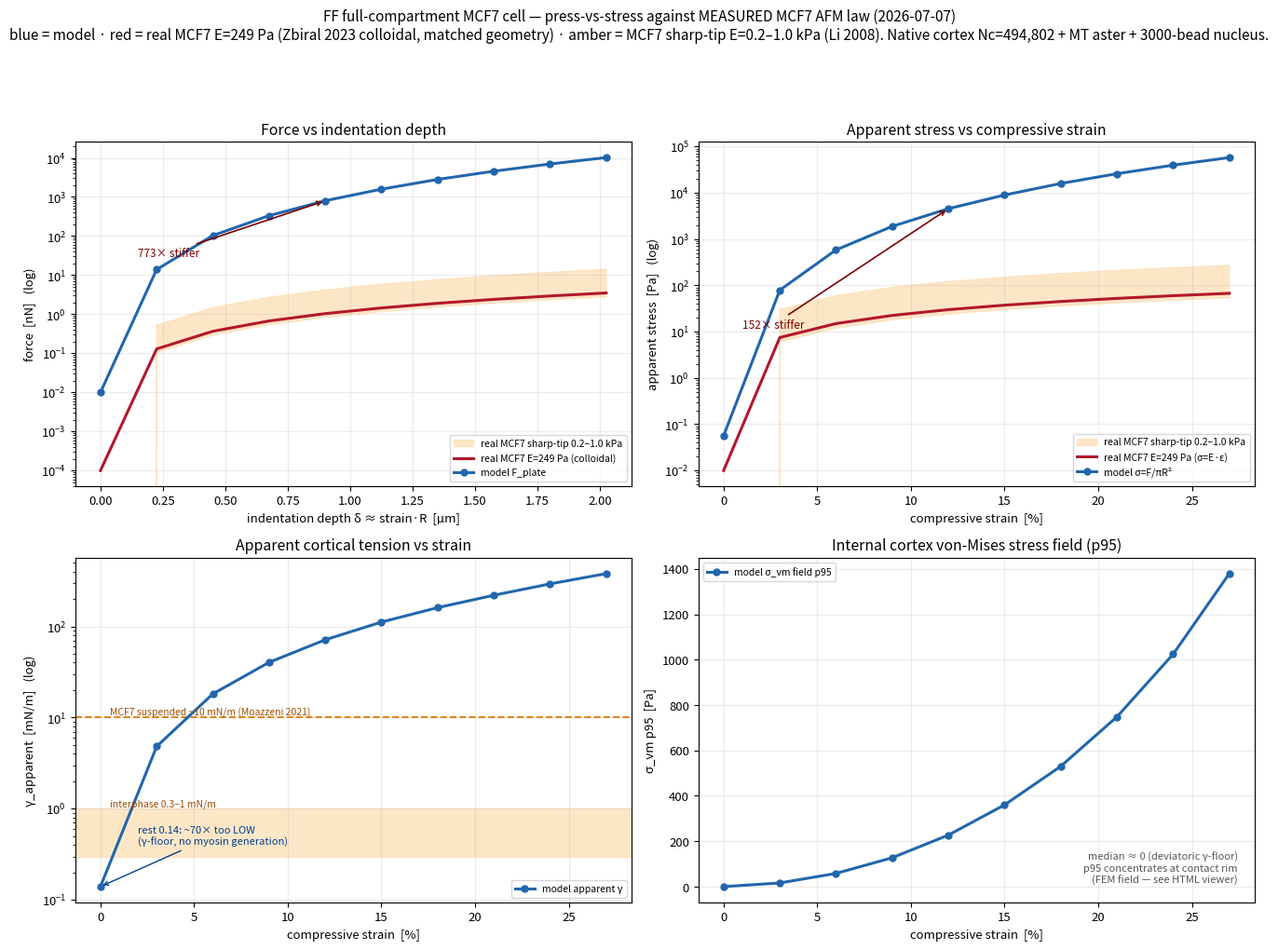

Here is the Python script that generated this plot: (Note: this script raises an exception after producing the figure.)
"""FF full-compartment quantitative results — record + plot vs REAL measured MCF7 AFM curves.

The reality reference is now a measured MCF7 force–indentation / stress–strain LAW (Hertz with the
measured Young's modulus), not a vague band, so at every indentation you read model-vs-real directly.

Real MCF7 anchors (LITERATURE, KB-verified — NOT fits):
  * whole-cell modulus, 10 um colloidal bead (matched large-contact geometry): E ~ 249 Pa (Zbiral 2023; KB-6.1.1)
  * sharp-tip adherent MCF7: E ~ 0.2-1.0 kPa (Li 2008 BBRC 374:609; KB-6.1.1)
  * cytoplasm: G' ~ 33 Pa, eta ~ 56 Pa s (Dessard 2024 Nanoscale Adv; KB-3.B3.1)
  * resting cortical tension: interphase ~0.3-1 mN/m; MCF7 suspended ~10 mN/m (Moazzeni 2021)
Hertz spherical: F(d) = (4/3)(E/(1-nu^2)) sqrt(R) d^1.5 ; nu=0.5 ; R = 7.5 um (cell/probe).
Effective apparent stress: sigma = F/(pi R^2). Linear small-strain reference: sigma = E * eps. Log axes noted.
"""
import csv, os
import numpy as np
import matplotlib
matplotlib.use("Agg")
import matplotlib.pyplot as plt

OUT_PNG = "/Users/sw1/ffn_cellsim/aleph/outputs/ff/figs/ff_fullcompartment_results.png"
OUT_CSV = "/Users/sw1/ffn_cellsim/aleph/outputs/ff/data/ff_afm_results_2026-07-07.csv"

# ---- model data (this session's native AFM full-compartment sweep) ----
s   = np.array([0,0.03,0.06,0.09,0.12,0.15,0.18,0.21,0.24,0.27])
F   = np.array([0.01,13.93,102.98,331.97,800.52,1580.72,2805.57,4560.76,6974.72,10185.07])  # nN
dP  = np.array([36.4,1283.7,4841.8,10724.7,18966.7,29645.7,42654.7,58294.1,77636.7,100530.1])# Pa
gA  = np.array([0.14,4.82,18.19,40.31,71.31,111.50,160.50,219.47,292.49,379.04])             # mN/m
VV0 = np.array([1.0,0.9983,0.9935,0.9858,0.9752,0.9620,0.9465,0.9289,0.9084,0.8858])
svm95 = np.array([0,16,58,127,227,360,530,748,1024,1379.0])   # Pa

# ---- real MCF7 references ----
R   = 7.5e-6         # m
nu  = 0.5
E_bead = 249.0       # Pa  (Zbiral 2023, 10um colloidal, whole-cell)
E_lo, E_hi = 200.0, 1000.0   # Pa (sharp-tip adherent MCF7 band, Li 2008)
d_m = s * R          # indentation depth ~ strain*R  (m)
def hertz(E, d):     # N
    return (4.0/3.0) * (E/(1.0-nu**2)) * np.sqrt(R) * np.power(np.clip(d,0,None), 1.5)
F_real_bead = hertz(E_bead, d_m) * 1e9       # nN
F_real_lo   = hertz(E_lo,   d_m) * 1e9
F_real_hi   = hertz(E_hi,   d_m) * 1e9

sig_model = F * 1e-9 / (np.pi * R**2)         # Pa  (apparent stress F/piR^2)
sig_bead  = E_bead * s                        # Pa  (linear sigma = E*eps)
sig_lo, sig_hi = E_lo * s, E_hi * s

# ---- figure: 2x2, all about how-hard-you-press -> how-much-stress vs REAL MCF7 ----
MODEL, REAL, RLO, FILL = "#2166ac", "#b2182b", "#e08214", "#fde0b8"
plt.rcParams.update({"font.size": 9.5, "axes.grid": True, "grid.alpha": 0.25, "axes.axisbelow": True})
fig, ax = plt.subplots(2, 2, figsize=(13.5, 10.2))
fig.suptitle("FF full-compartment MCF7 cell — press-vs-stress against MEASURED MCF7 AFM law (2026-07-07)\n"
             "blue = model · red = real MCF7 E=249 Pa (Zbiral 2023 colloidal, matched geometry) · amber = MCF7 sharp-tip E=0.2–1.0 kPa (Li 2008). Native cortex Nc=494,802 + MT aster + 3000-bead nucleus.",
             fontsize=11, y=0.995)

def ratio_txt(a, xi, ym, yr, xytext):
    a.annotate(f"{ym/yr:,.0f}× stiffer", (xi, ym), xytext, color="#7a0000", fontsize=8.5,
               arrowprops=dict(arrowstyle="->", color="#7a0000", lw=1.2))

# A — force vs indentation depth
a = ax[0,0]
a.fill_between(d_m*1e6, F_real_lo, F_real_hi, color=FILL, alpha=0.8, zorder=0, label="real MCF7 sharp-tip 0.2–1.0 kPa")
a.semilogy(d_m*1e6, np.maximum(F_real_bead,1e-4), "-", color=REAL, lw=2.2, label="real MCF7 E=249 Pa (colloidal)")
a.semilogy(d_m*1e6, np.maximum(F,1e-4), "-o", color=MODEL, lw=2.2, ms=5, label="model F_plate")
a.set_title("Force vs indentation depth"); a.set_xlabel("indentation depth δ ≈ strain·R  [µm]")
a.set_ylabel("force  [nN]   (log)"); a.legend(fontsize=7.5, loc="lower right")
i = 4  # 12% strain
ratio_txt(a, d_m[i]*1e6, F[i], F_real_bead[i], (0.15, 30))

# B — apparent stress vs strain
a = ax[0,1]
a.fill_between(s*100, sig_lo, sig_hi, color=FILL, alpha=0.8, zorder=0, label="real MCF7 sharp-tip 0.2–1.0 kPa")
a.semilogy(s*100, np.maximum(sig_bead,1e-2), "-", color=REAL, lw=2.2, label="real MCF7 E=249 Pa (σ=E·ε)")
a.semilogy(s*100, np.maximum(sig_model,1e-2), "-o", color=MODEL, lw=2.2, ms=5, label="model σ=F/πR²")
a.set_title("Apparent stress vs compressive strain"); a.set_xlabel("compressive strain  [%]")
a.set_ylabel("apparent stress  [Pa]   (log)"); a.legend(fontsize=7.5, loc="lower right")
ratio_txt(a, s[i]*100, sig_model[i], sig_bead[i], (1, 12))

# C — apparent cortical tension vs strain
a = ax[1,0]
a.axhspan(0.3, 1.0, color=FILL, alpha=0.8, zorder=0)
a.axhline(10.0, color=RLO, lw=1.4, ls="--", zorder=1)
a.text(0.5, 10.0, "MCF7 suspended ~10 mN/m (Moazzeni 2021)", fontsize=7.5, color="#9c4d00", va="bottom")
a.text(0.5, 1.0, "interphase 0.3–1 mN/m", fontsize=7.5, color="#9c4d00", va="bottom")
a.semilogy(s*100, np.maximum(gA,1e-2), "-o", color=MODEL, lw=2.2, ms=5, label="model apparent γ")
a.set_title("Apparent cortical tension vs strain"); a.set_xlabel("compressive strain  [%]")
a.set_ylabel("γ_apparent  [mN/m]   (log)"); a.legend(fontsize=7.5, loc="lower right")
a.annotate("rest 0.14: ~70× too LOW\n(γ-floor, no myosin generation)", (0, 0.14), (2, 0.4),
           color="#00408b", fontsize=8, arrowprops=dict(arrowstyle="->", color="#00408b"))

# D — internal cortex von-Mises stress field p95 vs strain
a = ax[1,1]
a.plot(s*100, svm95, "-o", color=MODEL, lw=2.2, ms=5, label="model σ_vm field p95")
a.set_title("Internal cortex von-Mises stress field (p95)"); a.set_xlabel("compressive strain  [%]")
a.set_ylabel("σ_vm p95  [Pa]"); a.legend(fontsize=7.5, loc="upper left")
a.text(0.97, 0.05, "median ≈ 0 (deviatoric γ-floor)\np95 concentrates at contact rim\n(FEM field — see HTML viewer)",
       transform=a.transAxes, fontsize=8, color="#555", va="bottom", ha="right")

fig.tight_layout(rect=[0, 0, 1, 0.94])
fig.savefig(OUT_PNG, dpi=120, bbox_inches="tight")
print("wrote", OUT_PNG)

# ---- machine-readable data (adds the real MCF7 references at each indentation) ----
os.makedirs(os.path.dirname(OUT_CSV), exist_ok=True)
with open(OUT_CSV, "w", newline="") as f:
    w = csv.writer(f)
    w.writerow(["strain", "indent_depth_um", "F_model_nN", "F_realMCF7_E249_nN", "F_realMCF7_0.2kPa_nN",
                "F_realMCF7_1.0kPa_nN", "sigma_model_Pa", "sigma_realMCF7_E249_Pa",
                "dP_turgor_Pa", "gamma_apparent_mN_m", "V_over_V0", "svm_p95_Pa"])
    for j in range(len(s)):
        w.writerow([s[j], d_m[j]*1e6, F[j], F_real_bead[j], F_real_lo[j], F_real_hi[j],
                    sig_model[j], sig_bead[j], dP[j], gA[j], VV0[j], svm95[j]])
print("wrote", OUT_CSV)

# ---- console: the press->stress table the PI asked for ----
print("\n  strain  depth[um]  F_model[nN]  F_real249[nN]  ratio   sig_model[Pa]  sig_real249[Pa]  ratio")
for j in range(len(s)):
    rf = F[j]/F_real_bead[j] if F_real_bead[j] > 0 else float("nan")
    rs = sig_model[j]/sig_bead[j] if sig_bead[j] > 0 else float("nan")
    print(f"  {s[j]*100:4.0f}%   {d_m[j]*1e6:6.2f}   {F[j]:10.1f}   {F_real_bead[j]:11.3f}  {rf:6.0f}x "
          f"  {sig_model[j]:11.0f}   {sig_bead[j]:13.1f}  {rs:6.0f}x")
